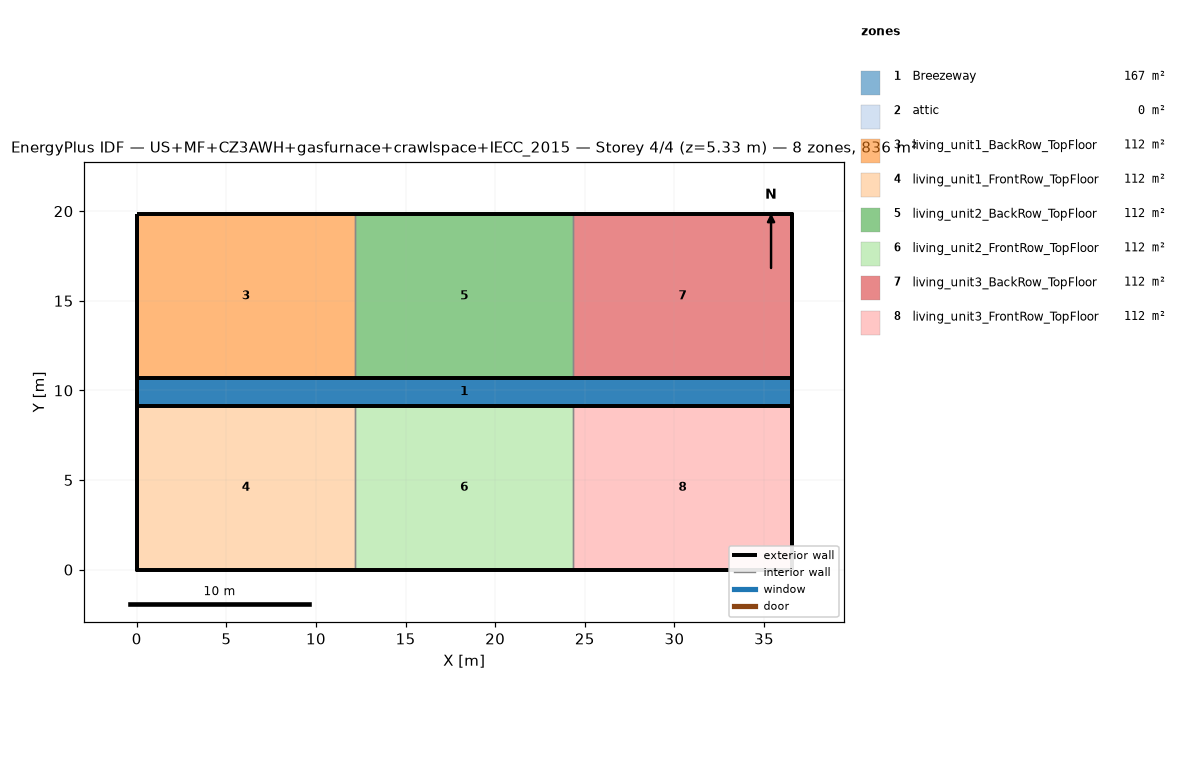
=== STOREY PLAN SPEC (per zone: floor XY polygon, exterior-wall plan segments, windows/doors) ===
zone 1: Breezeway  (167.0 m²)
  floor: (36.54, 9.16) (0.00, 9.16) (0.00, 10.68) (36.54, 10.68)
  floor: (36.54, 9.16) (0.00, 9.16) (0.00, 10.68) (36.54, 10.68)
  floor: (36.54, 9.16) (0.00, 9.16) (0.00, 10.68) (36.54, 10.68)
zone 2: attic  (0.0 m²)
  exterior wall: (36.54, 0.00) – (36.54, 19.84) – (36.54, 9.92)  [29.8 m]
  exterior wall: (0.00, 19.84) – (0.00, 0.00) – (0.00, 9.92)  [29.8 m]
zone 3: living_unit1_BackRow_TopFloor  (111.5 m²)
  floor: (12.18, 10.68) (0.00, 10.68) (0.00, 19.84) (12.18, 19.84)
  exterior wall: (12.18, 19.84) – (0.00, 19.84)  [12.2 m]
  exterior wall: (0.00, 19.84) – (0.00, 10.68)  [9.2 m]
  exterior wall: (0.00, 10.68) – (12.18, 10.68)  [12.2 m]
  interior walls: 1
zone 4: living_unit1_FrontRow_TopFloor  (111.5 m²)
  floor: (12.18, 0.00) (0.00, 0.00) (0.00, 9.16) (12.18, 9.16)
  exterior wall: (0.00, 0.00) – (12.18, 0.00)  [12.2 m]
  exterior wall: (0.00, 9.16) – (0.00, 0.00)  [9.2 m]
  exterior wall: (12.18, 9.16) – (0.00, 9.16)  [12.2 m]
  interior walls: 1
zone 5: living_unit2_BackRow_TopFloor  (111.5 m²)
  floor: (24.36, 10.68) (12.18, 10.68) (12.18, 19.84) (24.36, 19.84)
  exterior wall: (12.18, 10.68) – (24.36, 10.68)  [12.2 m]
  exterior wall: (24.36, 19.84) – (12.18, 19.84)  [12.2 m]
  interior walls: 2
zone 6: living_unit2_FrontRow_TopFloor  (111.5 m²)
  floor: (24.36, 0.00) (12.18, 0.00) (12.18, 9.16) (24.36, 9.16)
  exterior wall: (12.18, 0.00) – (24.36, 0.00)  [12.2 m]
  exterior wall: (24.36, 9.16) – (12.18, 9.16)  [12.2 m]
  interior walls: 2
zone 7: living_unit3_BackRow_TopFloor  (111.5 m²)
  floor: (36.54, 10.68) (24.36, 10.68) (24.36, 19.84) (36.54, 19.84)
  exterior wall: (36.54, 10.68) – (36.54, 19.84)  [9.2 m]
  exterior wall: (36.54, 19.84) – (24.36, 19.84)  [12.2 m]
  exterior wall: (24.36, 10.68) – (36.54, 10.68)  [12.2 m]
  interior walls: 1
zone 8: living_unit3_FrontRow_TopFloor  (111.5 m²)
  floor: (36.54, 0.00) (24.36, 0.00) (24.36, 9.16) (36.54, 9.16)
  exterior wall: (24.36, 0.00) – (36.54, 0.00)  [12.2 m]
  exterior wall: (36.54, 0.00) – (36.54, 9.16)  [9.2 m]
  exterior wall: (36.54, 9.16) – (24.36, 9.16)  [12.2 m]
  interior walls: 1

=== DERIVED (storey summary) ===
Building: US+MF+CZ3AWH+gasfurnace+crawlspace+IECC_2015
Storey: 4 of 4  (floor level z = 5.33 m)
Storey gross floor area: 836.2 m²
Zones on this storey: 8
  - Breezeway: floor 167.0 m²
  - attic: floor 0.0 m²; exterior wall 59.5 m (81.9 m²); WWR 0.0%
  - living_unit1_BackRow_TopFloor: floor 111.5 m²; exterior wall 33.5 m (86.9 m²); WWR 0.0%
  - living_unit1_FrontRow_TopFloor: floor 111.5 m²; exterior wall 33.5 m (86.9 m²); WWR 0.0%
  - living_unit2_BackRow_TopFloor: floor 111.5 m²; exterior wall 24.4 m (63.1 m²); WWR 0.0%
  - living_unit2_FrontRow_TopFloor: floor 111.5 m²; exterior wall 24.4 m (63.1 m²); WWR 0.0%
  - living_unit3_BackRow_TopFloor: floor 111.5 m²; exterior wall 33.5 m (86.9 m²); WWR 0.0%
  - living_unit3_FrontRow_TopFloor: floor 111.5 m²; exterior wall 33.5 m (86.9 m²); WWR 0.0%
Zone adjacency (shared interzone walls):
  - living_unit1_BackRow_TopFloor ↔ living_unit2_BackRow_TopFloor
  - living_unit1_FrontRow_TopFloor ↔ living_unit2_FrontRow_TopFloor
  - living_unit2_BackRow_TopFloor ↔ living_unit3_BackRow_TopFloor
  - living_unit2_FrontRow_TopFloor ↔ living_unit3_FrontRow_TopFloor